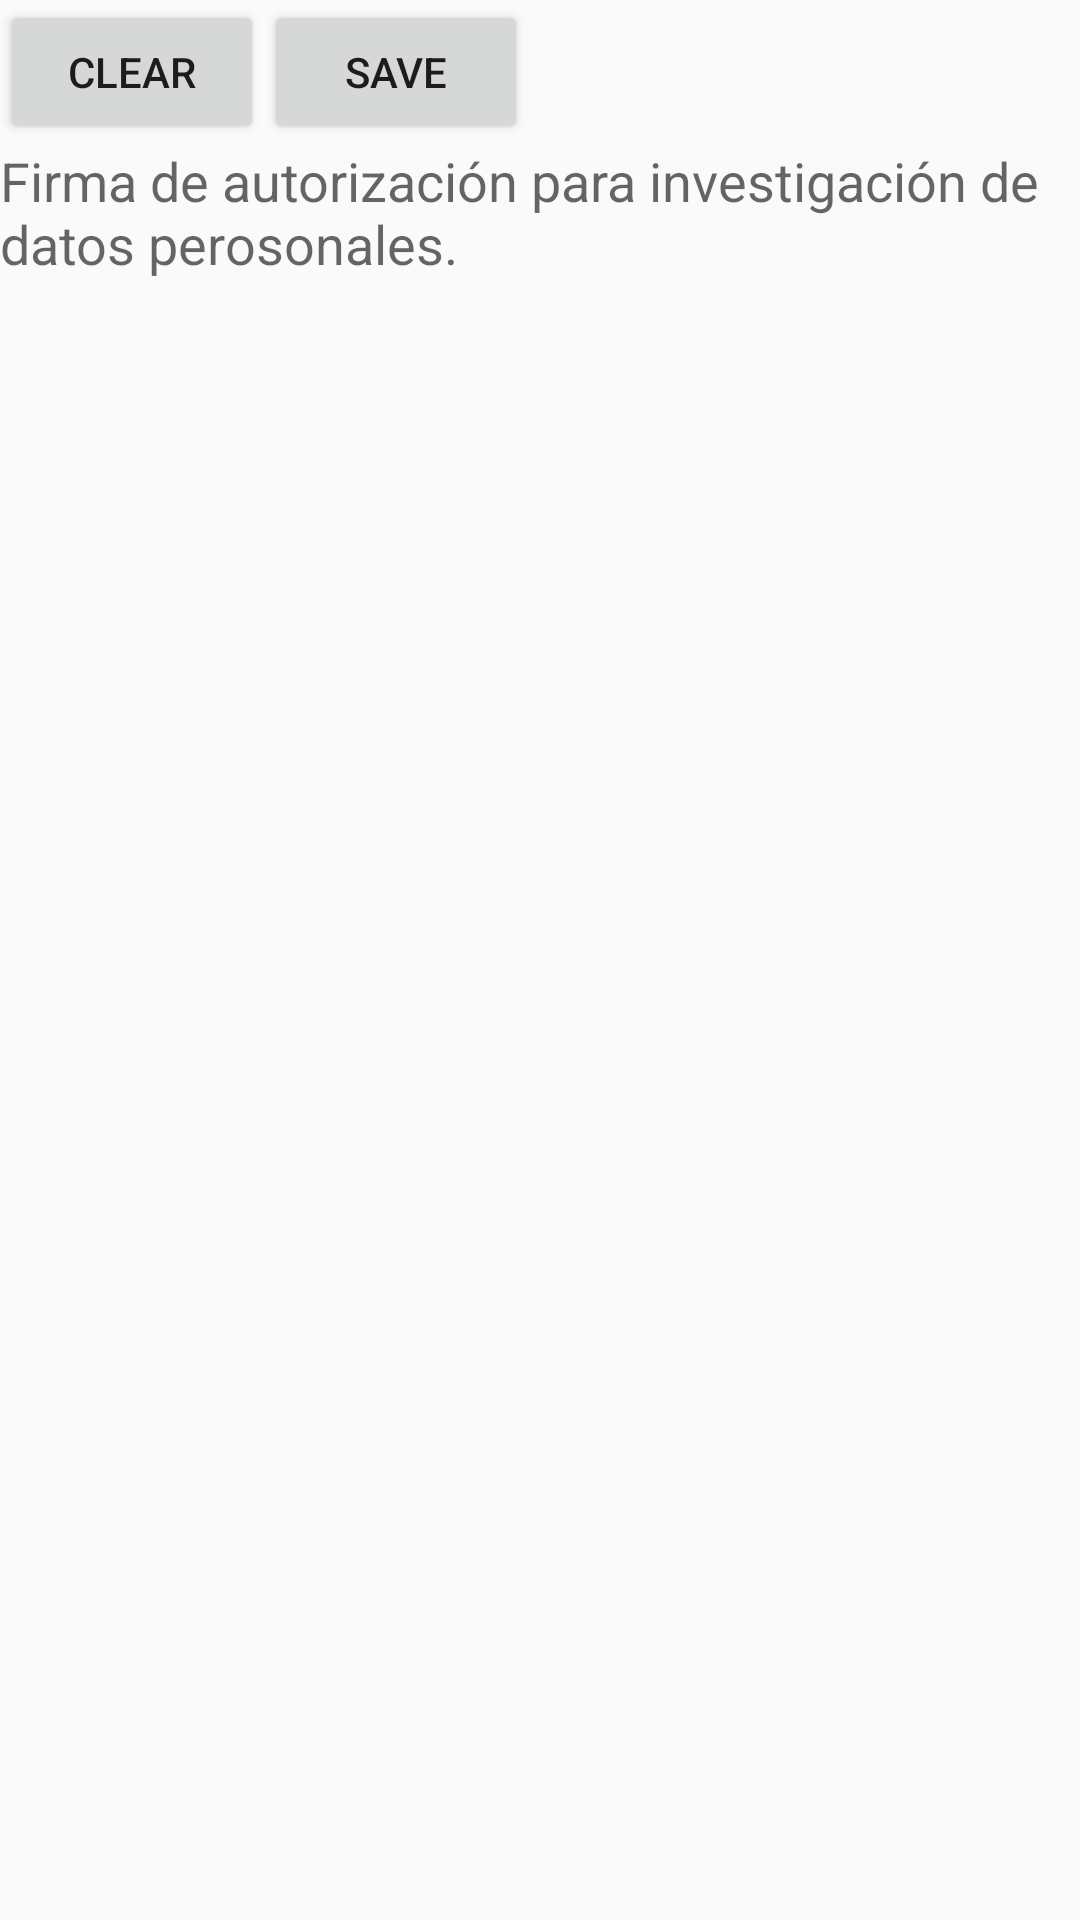

Layout XML and referenced resources for this Android screen:
<!-- AndroidManifest.xml: application theme AppTheme -->
<!-- res/layout/firma_solicitante.xml -->
<?xml version="1.0" encoding="utf-8"?>
<LinearLayout xmlns:android="http://schemas.android.com/apk/res/android"
    android:orientation="vertical" android:layout_width="match_parent"
    android:layout_height="match_parent">



    <RelativeLayout
        android:layout_width="wrap_content"
        android:layout_height="wrap_content"
        android:id="@+id/rlative">


    <LinearLayout
        android:layout_height="wrap_content"
        android:id="@+id/linearLayout2"
        android:layout_width="wrap_content">

        <Button
            android:id="@+id/clear"
            android:layout_height="match_parent"
            android:layout_width="wrap_content"
            android:text="Clear" />

        <Button
            android:id="@+id/getsign"
            android:layout_height="match_parent"
            android:layout_width="wrap_content"
            android:text="Save" />
    </LinearLayout>

    <TableLayout
        android:layout_height="wrap_content"
        android:id="@+id/tableLayout"
        android:layout_below="@id/linearLayout2"
        android:layout_width="match_parent">

        
        <TableRow
            android:id="@+id/tableRow3"
            android:layout_width="wrap_content"
            android:layout_height="wrap_content">

            <TextView
                android:layout_height="wrap_content"
                android:id="@+id/textView2"
                android:text=""
                android:maxLength="30"
                android:textAppearance="?android:attr/textAppearanceMedium"
                android:layout_width="wrap_content" />

            <TextView
                android:layout_height="wrap_content"
                android:id="@+id/textView3"
                android:text="Firma de autorización para investigación de datos perosonales."
                android:textAppearance="?android:attr/textAppearanceMedium"
                android:layout_width="wrap_content" />
        </TableRow>
    </TableLayout>

    <LinearLayout
        android:layout_height="match_parent"
        android:id="@+id/linearLayout"
        android:layout_below="@id/tableLayout"
        android:layout_width="match_parent"
        android:orientation="horizontal" />
    </RelativeLayout>

</LinearLayout>
<!-- resources referenced by this layout -->
<resources>
  <style name="AppTheme" parent="Theme.AppCompat.Light.NoActionBar">
          
          <item name="colorPrimary">@color/colorPrimary</item>
          <item name="colorPrimaryDark">@color/colorPrimaryDark</item>
          <item name="colorAccent">@color/colorAccent</item>
      </style>
  <color name="colorPrimary">#00B0C0</color>
  <color name="colorPrimaryDark">#00796B</color>
  <color name="colorAccent">#5C6BC0</color>
</resources>
